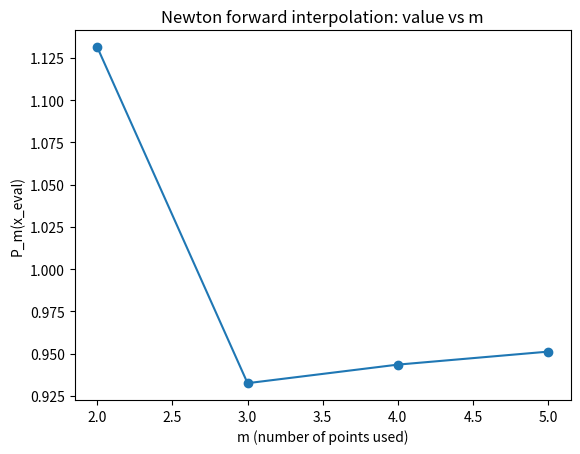
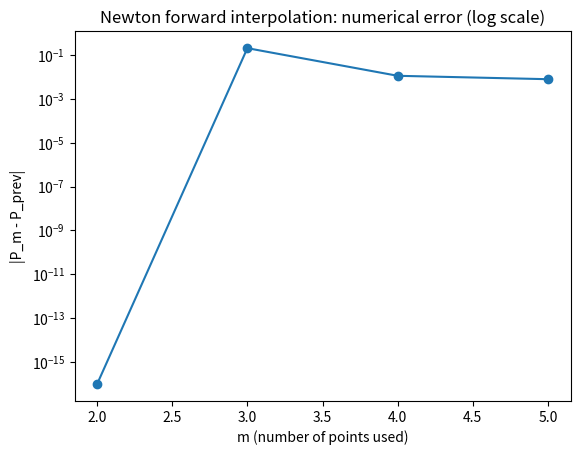

Here is the Python script that generated these plots, in order:
"""
Newton's forward interpolation with numerical error from increasing number of points.

What this script does:
- Takes equally spaced tabulated data (x_i, y_i).
- Builds the forward difference table.
- Constructs Newton's forward interpolating polynomial.
- Evaluates the interpolation at a target x_eval using:
      P_m(x_eval)  with first m data points (m = 2, 3, ..., N)
- For m = 2, 3, ..., N:
    * P_m(x_eval)    : interpolation using first m points.
    * error_m        : |P_m - P_prev|, purely numerical difference between
                       successive m values.
- Writes data to 'newton_forward_convergence.dat'.
- Optionally plots convergence with matplotlib if available.

How to use in the exam:
- Step 1: Edit USER PARAMETERS:
    * x_values, y_values : tabulated data (must be equally spaced in x).
    * x_eval             : the point at which you want to interpolate.
- Step 2: Ensure x_values are equally spaced.
- Step 3: Run:
        python3 newton_forward_interpolation.py
- Step 4: Use gnuplot:
        plot 'newton_forward_convergence.dat' using 1:2 with linespoints title 'P_m'
        plot 'newton_forward_convergence.dat' using 1:3 with linespoints title 'error'

Data file columns:
    col1: m          (number of data points used, from 2 to N)
    col2: P_m        (interpolated value using first m points)
    col3: error_m    (|P_m - P_prev|, purely numerical)

Note:
- There is no analytic "true" interpolation value used.
- Error is based only on the change in interpolation when one more point is added.
"""

import math

try:
    import matplotlib.pyplot as plt
    HAVE_MPL = True
except ImportError:
    HAVE_MPL = False

# ========== USER PARAMETERS: CHANGE THESE IN THE EXAM ==========
# Example data: f(x) = sin(x) at equally spaced points
x_values = [0.0, 0.25 * math.pi, 0.5 * math.pi, 0.75 * math.pi, math.pi]
y_values = [math.sin(x) for x in x_values]

# Point where we want to evaluate the interpolating polynomial
x_eval = 0.4 * math.pi

output_file = "newton_forward_convergence.dat"
# ===============================================================


def build_forward_difference_table(x_vals, y_vals):
    """
    Build the forward difference table for Newton's forward interpolation.

    The table is stored as a list of lists:
        diff_table[0] = [Δ^0 y_0, Δ^0 y_1, ..., Δ^0 y_{n-1}]  = original y values
        diff_table[1] = [Δ^1 y_0, Δ^1 y_1, ..., Δ^1 y_{n-2}]
        diff_table[2] = [Δ^2 y_0, Δ^2 y_1, ..., Δ^2 y_{n-3}]
        ...
    """
    n = len(x_vals)
    # Initialize first row with the original y values.
    diff_table = []
    diff_table.append(y_vals[:])  # copy

    # Compute higher order differences
    for order in range(1, n):
        prev = diff_table[order - 1]
        current = []
        # Δ^k y_i = Δ^{k-1} y_{i+1} - Δ^{k-1} y_i
        for i in range(len(prev) - 1):
            current.append(prev[i + 1] - prev[i])
        diff_table.append(current)

    return diff_table


def newton_forward_value(x_vals, diff_table, x_eval, m):
    """
    Evaluate Newton's forward interpolating polynomial at x_eval
    using the first m data points.

    Inputs:
        x_vals     : list of x_i (equally spaced).
        diff_table : forward difference table (as built above).
        x_eval     : point where interpolation is needed.
        m          : number of data points used (2 <= m <= n).

    Steps:
    1. Compute step size h = x_1 - x_0.
    2. Compute u = (x_eval - x_0) / h.
    3. Use the Newton forward formula:
           P(x) = y_0
                  + u      * Δ^1 y_0
                  + u(u-1)/2! * Δ^2 y_0
                  + u(u-1)(u-2)/3! * Δ^3 y_0
                  + ...
       up to order (m-1).
    """
    h = x_vals[1] - x_vals[0]
    u = (x_eval - x_vals[0]) / h

    # Start with y_0
    result = diff_table[0][0]

    # Factorial accumulator and u product
    factorial = 1.0
    u_term = 1.0

    # Add higher order terms up to order (m-1)
    for k in range(1, m):
        factorial *= k
        u_term *= (u - (k - 1))
        term = (u_term / factorial) * diff_table[k][0]
        result += term

    return result


def main():
    n = len(x_values)
    if len(y_values) != n:
        print("Error: x_values and y_values must have the same length.")
        return

    # Build the forward difference table once.
    diff_table = build_forward_difference_table(x_values, y_values)

    fout = open(output_file, "w")
    fout.write("# col1: m (number of points used, from 2 to N)\n")
    fout.write("# col2: P_m(x_eval) (interpolation using first m points)\n")
    fout.write("# col3: error_m = |P_m - P_prev| (purely numerical)\n")
    fout.write(f"# x_eval = {x_eval}\n")

    m_values = []
    P_values = []
    err_values = []

    P_prev = None

    # m goes from 2 to n, using more and more points.
    for m in range(2, n + 1):
        P_m = newton_forward_value(x_values, diff_table, x_eval, m)

        if P_prev is None:
            error = 0.0
        else:
            error = abs(P_m - P_prev)

        fout.write(f"{m} {P_m} {error}\n")

        m_values.append(m)
        P_values.append(P_m)
        err_values.append(error)

        P_prev = P_m

    fout.close()

    print("Newton forward interpolation study finished.")
    print("Results written to:", output_file)
    print("Interpolation point x_eval =", x_eval)
    print("Last interpolated value P_m =", P_prev)
    print("Example gnuplot commands:")
    print("  plot 'newton_forward_convergence.dat' using 1:2 with linespoints title 'P_m'")
    print("  plot 'newton_forward_convergence.dat' using 1:3 with linespoints title 'error'")

    if HAVE_MPL:
        # Plot P_m vs m
        plt.figure()
        plt.plot(m_values, P_values, marker='o')
        plt.xlabel("m (number of points used)")
        plt.ylabel("P_m(x_eval)")
        plt.title("Newton forward interpolation: value vs m")

        # Log-plot for numerical error
        eps = 1e-16
        err_no_zero = [e if e > 0.0 else eps for e in err_values]

        plt.figure()
        plt.semilogy(m_values, err_no_zero, marker='o')
        plt.xlabel("m (number of points used)")
        plt.ylabel("|P_m - P_prev|")
        plt.title("Newton forward interpolation: numerical error (log scale)")

        plt.show()


if __name__ == "__main__":
    main()
